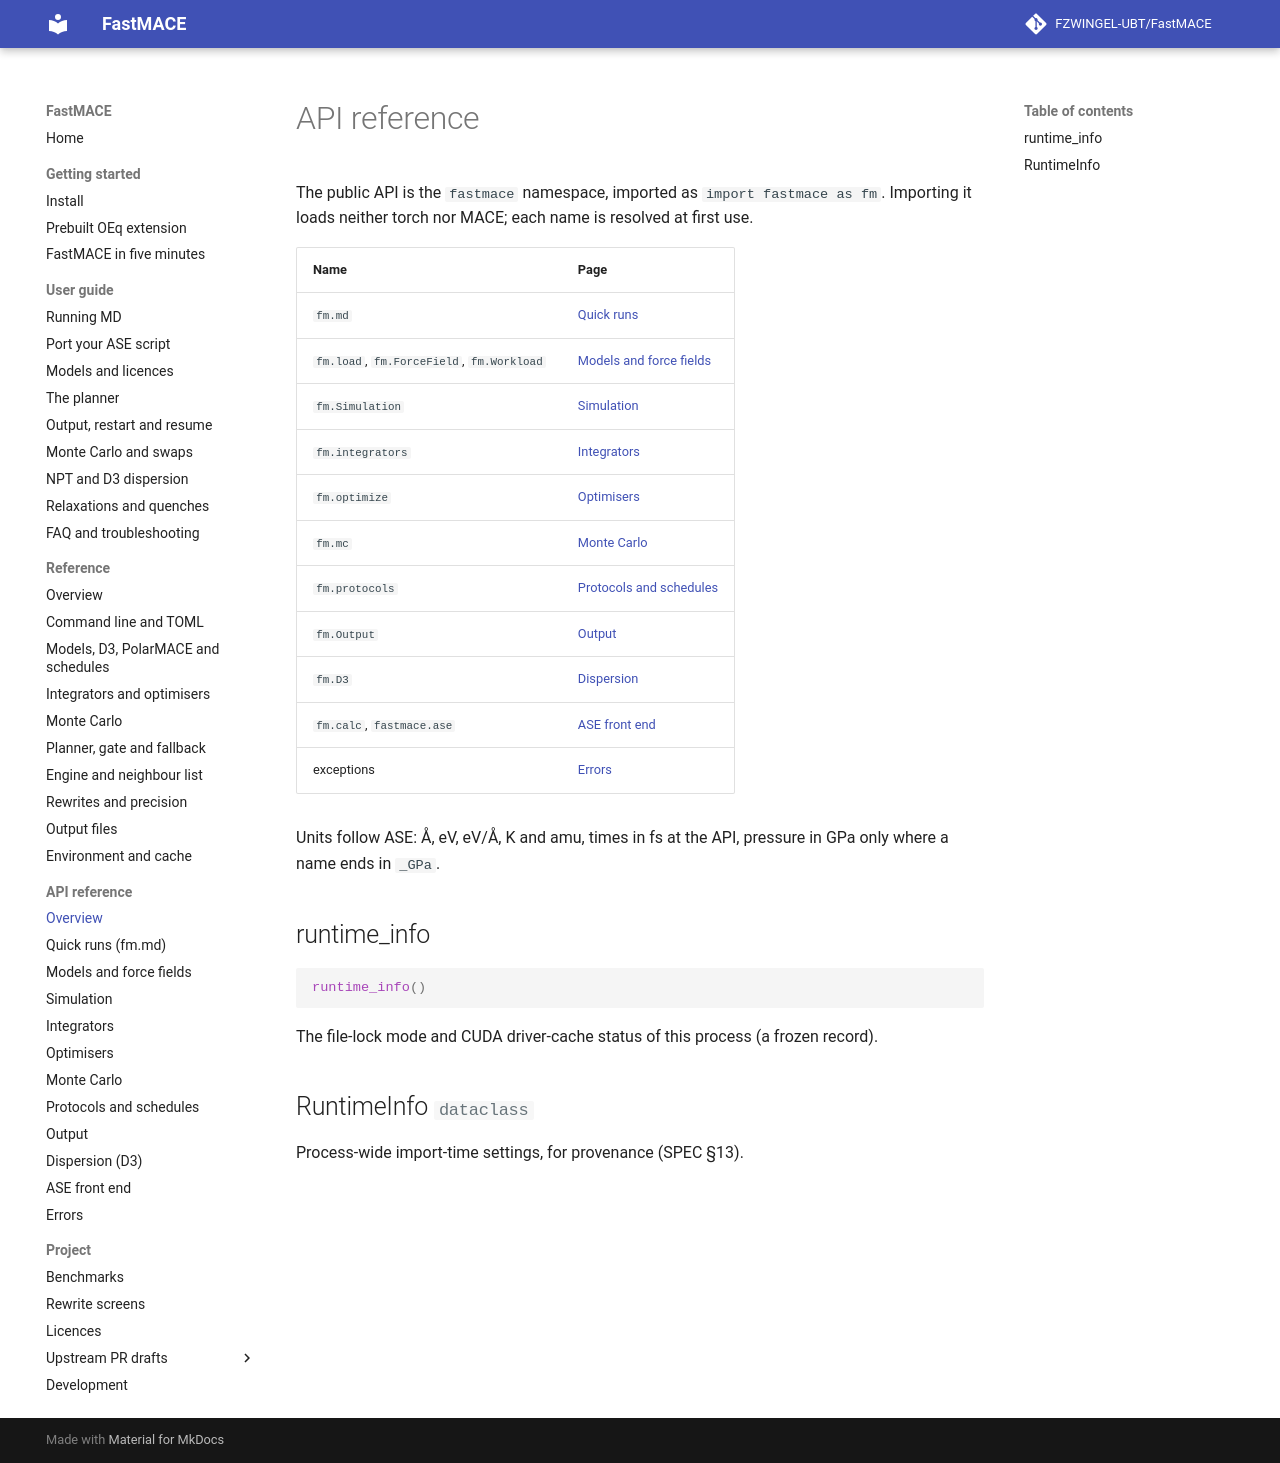

repository: FZWINGEL-UBT/FastMACE · page: api/index.html · generator: mkdocs

# API reference

The public API is the `fastmace` namespace, imported as `import fastmace as fm`.
Importing it loads neither torch nor MACE; each name is resolved at first use.

| Name | Page |
| --- | --- |
| `fm.md` | [Quick runs](quick.md) |
| `fm.load`, `fm.ForceField`, `fm.Workload` | [Models and force fields](model.md) |
| `fm.Simulation` | [Simulation](simulation.md) |
| `fm.integrators` | [Integrators](integrators.md) |
| `fm.optimize` | [Optimisers](optimize.md) |
| `fm.mc` | [Monte Carlo](mc.md) |
| `fm.protocols` | [Protocols and schedules](protocols.md) |
| `fm.Output` | [Output](output.md) |
| `fm.D3` | [Dispersion](d3.md) |
| `fm.calc`, `fastmace.ase` | [ASE front end](ase.md) |
| exceptions | [Errors](errors.md) |

Units follow ASE: Å, eV, eV/Å, K and amu, times in fs at the API, pressure in
GPa only where a name ends in `_GPa`.

::: fastmace.runtime_info

::: fastmace.RuntimeInfo
